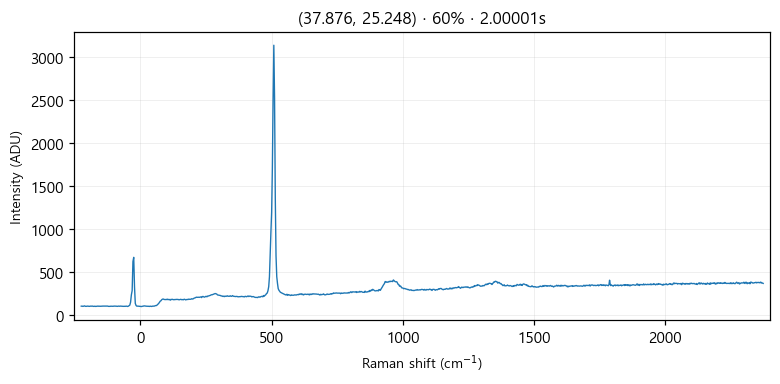

Source data for this figure (header and first rows):
# laser_power_pct, 60
# exposure_time, 2
# laser_nm, 532
# mode, single
pixel_index, raman_shift_cm-1, wavelength_nm, intensity
0, -224.8, 525.7, 104.0
1, -221.8, 525.8, 105.0
2, -218.7, 525.9, 102.0
3, -215.6, 526, 104.0
4, -212.6, 526.1, 108.0
5, -209.5, 526.2, 103.0
6, -206.5, 526.2, 102.0
7, -203.4, 526.3, 103.0
8, -200.3, 526.4, 105.0
9, -197.3, 526.5, 103.0
10, -194.2, 526.6, 102.0
11, -191.2, 526.7, 104.0
12, -188.1, 526.7, 105.0
13, -185.1, 526.8, 104.0
14, -182, 526.9, 105.0
15, -179, 527, 102.0
16, -175.9, 527.1, 102.0
17, -172.9, 527.2, 104.0
18, -169.8, 527.3, 101.0
19, -166.8, 527.3, 103.0
20, -163.7, 527.4, 104.0
21, -160.7, 527.5, 105.0
22, -157.6, 527.6, 103.0
23, -154.6, 527.7, 104.0
24, -151.6, 527.8, 103.0
25, -148.5, 527.9, 104.0
26, -145.5, 527.9, 104.0
27, -142.4, 528, 105.0
28, -139.4, 528.1, 105.0
29, -136.4, 528.2, 106.0
30, -133.3, 528.3, 104.0
31, -130.3, 528.4, 106.0
32, -127.3, 528.4, 104.0
33, -124.3, 528.5, 105.0
34, -121.2, 528.6, 102.0
35, -118.2, 528.7, 102.0
36, -115.2, 528.8, 102.0
37, -112.2, 528.9, 104.0
38, -109.1, 529, 103.0
39, -106.1, 529, 103.0
40, -103.1, 529.1, 103.0
41, -100.1, 529.2, 105.0
42, -97.05, 529.3, 105.0
43, -94.03, 529.4, 105.0
44, -91.01, 529.5, 104.0
45, -88, 529.5, 102.0
46, -84.98, 529.6, 104.0
47, -81.97, 529.7, 105.0
48, -78.96, 529.8, 103.0
49, -75.95, 529.9, 105.0
50, -72.94, 530, 104.0
51, -69.93, 530, 103.0
52, -66.93, 530.1, 103.0
53, -63.92, 530.2, 102.0
54, -60.92, 530.3, 103.0
55, -57.91, 530.4, 102.0
... 968 more rows
